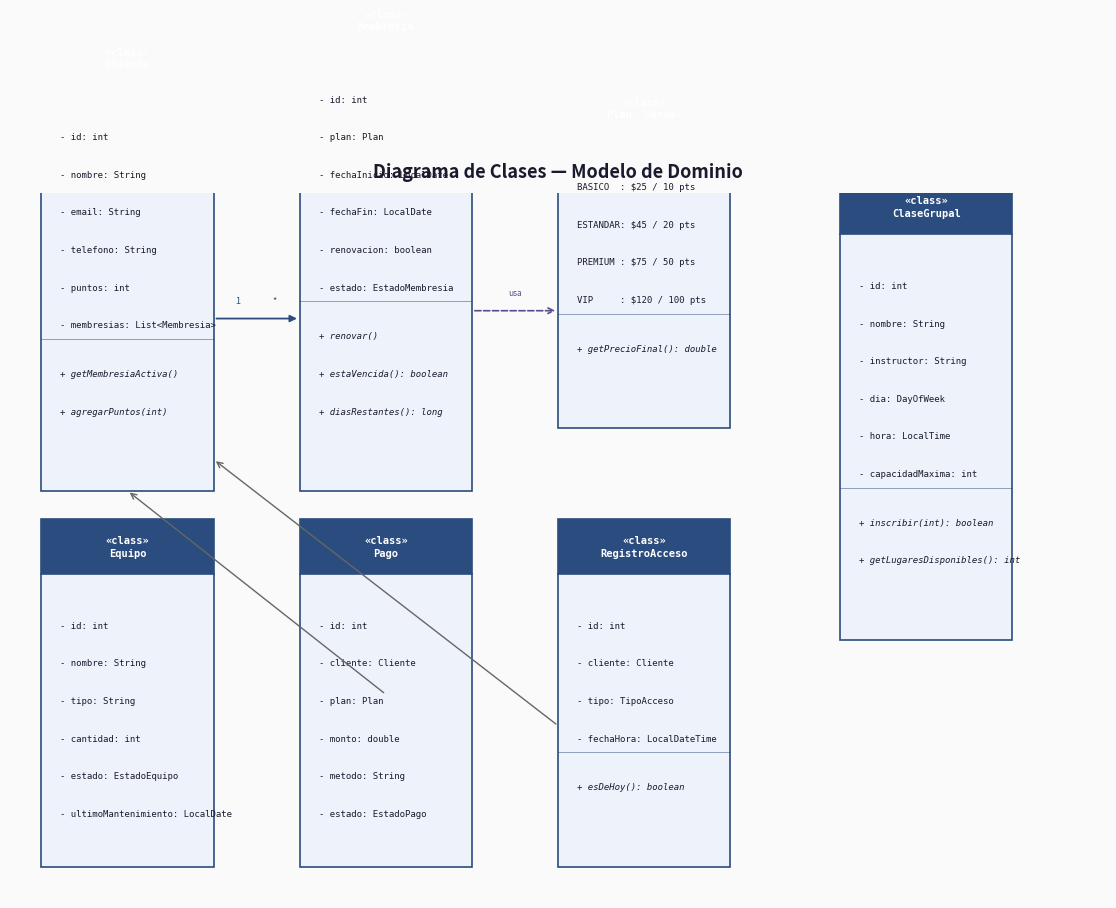
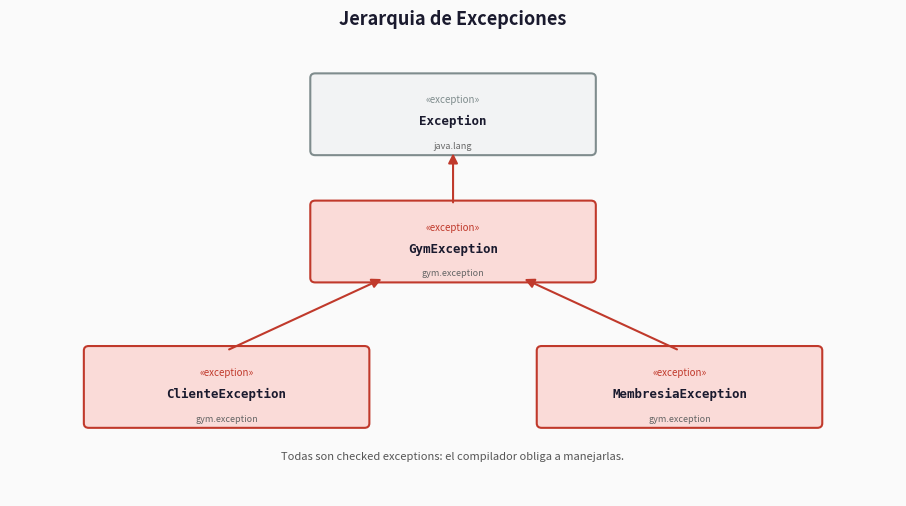
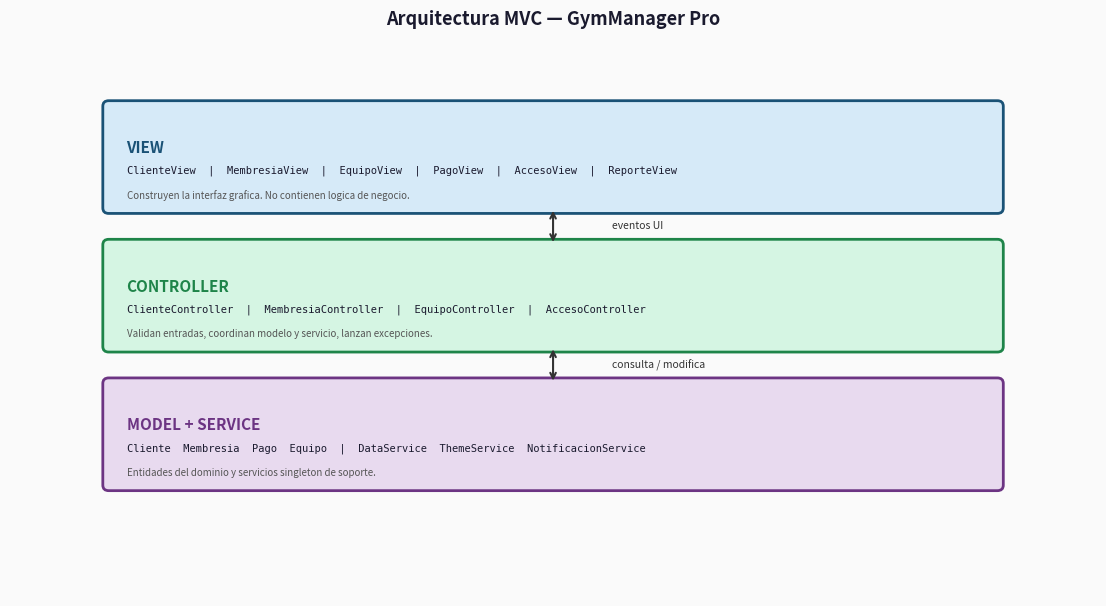
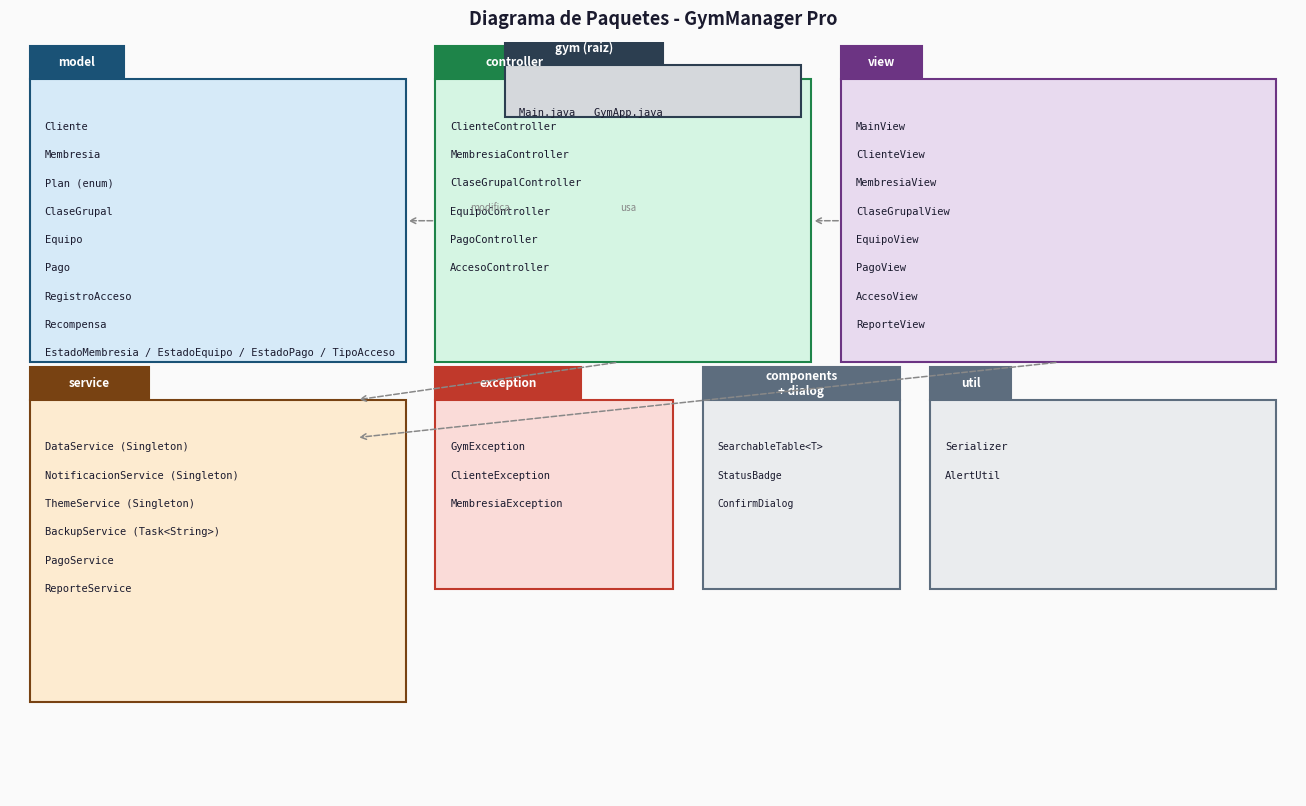
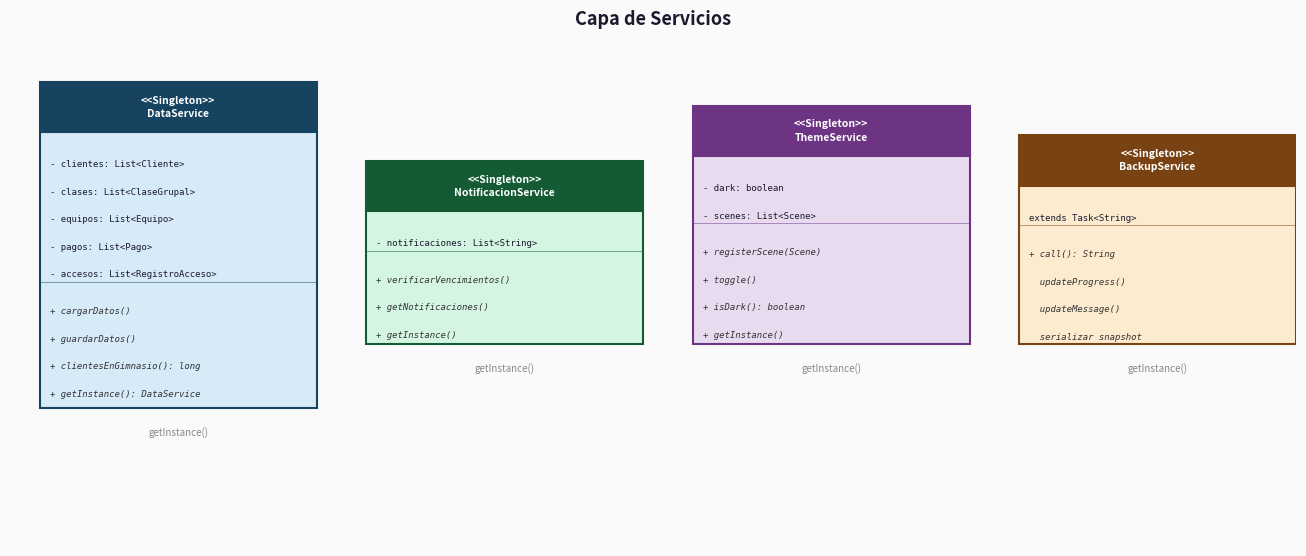
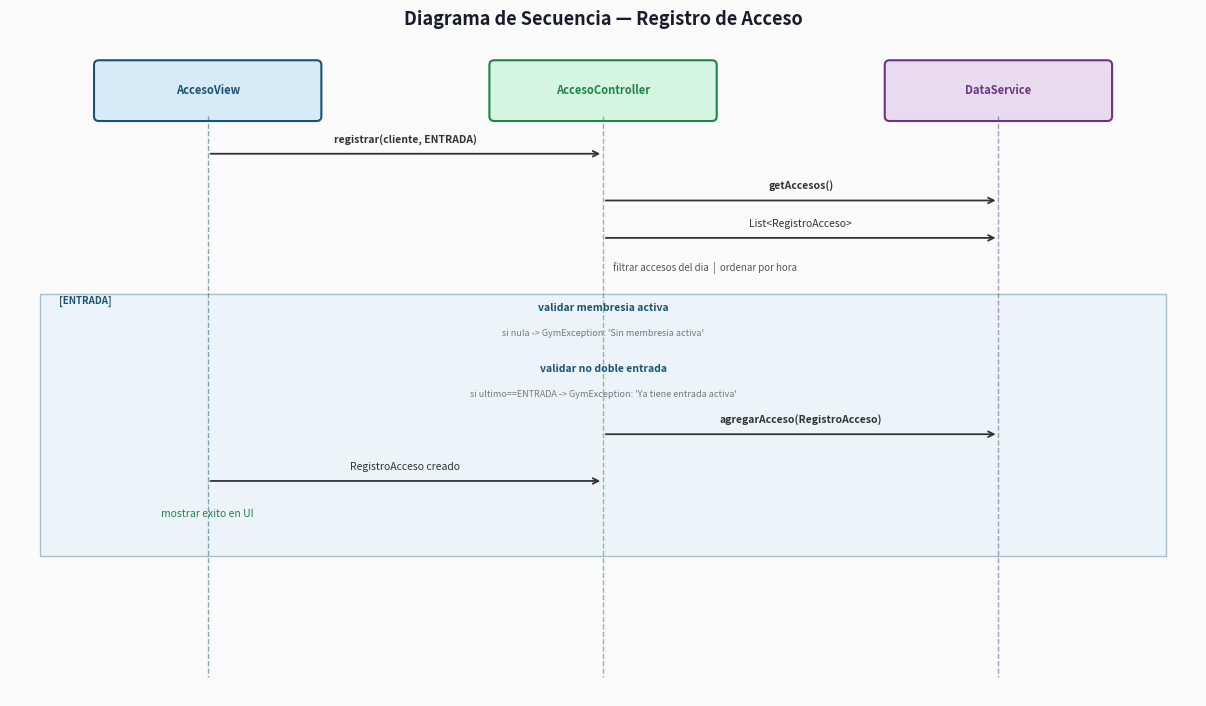
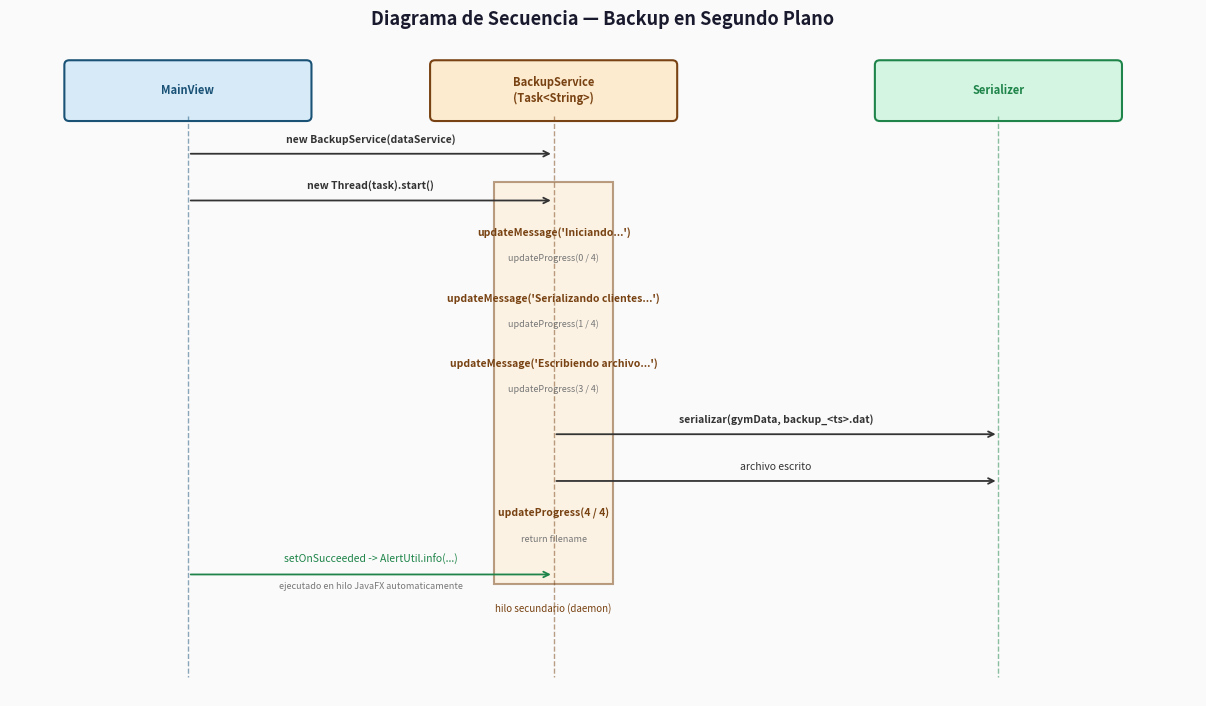

Generate these figures, in order, with matplotlib:
"""
Genera los diagramas UML del manual tecnico de GymManager Pro
como imagenes PNG usando matplotlib.
"""
import matplotlib
matplotlib.use("Agg")
import matplotlib.pyplot as plt
import matplotlib.patches as mpatches
from matplotlib.patches import FancyBboxPatch, FancyArrowPatch
import os

OUT = r"c:\Users\elias\datathon_practica\LAB_POO_2026\practica_11\diagramas"
os.makedirs(OUT, exist_ok=True)

# ─── helpers ──────────────────────────────────────────────────────────────────

FONT = "monospace"
BG   = "#FAFAFA"

def uml_class(ax, x, y, w, h, name, attrs, methods,
              head_color="#2B4C7E", head_text="#FFFFFF",
              body_color="#EEF3FB", border="#2B4C7E"):
    """Draw a UML class box with name, attributes and methods sections."""
    line_h = 0.048
    pad     = 0.012

    total_lines = len(attrs) + len(methods) + (1 if (attrs and methods) else 0)
    h = max(h, line_h * (total_lines + 2) + 0.06)

    # header
    header_h = 0.07
    head = FancyBboxPatch((x, y + h - header_h), w, header_h,
                          boxstyle="square,pad=0", linewidth=1.2,
                          edgecolor=border, facecolor=head_color)
    ax.add_patch(head)
    ax.text(x + w/2, y + h - header_h/2, f"«class»\n{name}",
            ha="center", va="center", fontsize=7.5, fontweight="bold",
            color=head_text, fontfamily=FONT, linespacing=1.3)

    # body
    body = FancyBboxPatch((x, y), w, h - header_h,
                          boxstyle="square,pad=0", linewidth=1.2,
                          edgecolor=border, facecolor=body_color)
    ax.add_patch(body)

    cur_y = y + h - header_h - pad - line_h
    for a in attrs:
        ax.text(x + pad*2, cur_y, a, fontsize=6.5, va="top",
                fontfamily=FONT, color="#1a1a2e")
        cur_y -= line_h

    if attrs and methods:
        ax.plot([x, x+w], [cur_y + line_h*0.5, cur_y + line_h*0.5],
                color=border, linewidth=0.7, alpha=0.5)
        cur_y -= line_h * 0.3

    for m in methods:
        ax.text(x + pad*2, cur_y, m, fontsize=6.5, va="top",
                fontfamily=FONT, color="#1a1a2e", style="italic")
        cur_y -= line_h

    return x + w/2, y + h, x + w/2, y   # top_cx, top_cy, bot_cx, bot_cy


def arrow(ax, x1, y1, x2, y2, style="->", color="#2B4C7E", label=""):
    ax.annotate("", xy=(x2, y2), xytext=(x1, y1),
                arrowprops=dict(arrowstyle=style, color=color,
                                lw=1.2, connectionstyle="arc3,rad=0"))
    if label:
        mx, my = (x1+x2)/2, (y1+y2)/2
        ax.text(mx+0.01, my, label, fontsize=6, color=color, fontfamily=FONT)


def diamond_arrow(ax, x1, y1, x2, y2, color="#2B4C7E", label=""):
    """Association with filled diamond at source."""
    ax.annotate("", xy=(x2, y2), xytext=(x1, y1),
                arrowprops=dict(arrowstyle="-|>",
                                color=color, lw=1.2,
                                connectionstyle="arc3,rad=0"))
    if label:
        mx, my = (x1+x2)/2, (y1+y2)/2
        ax.text(mx+0.01, my+0.01, label, fontsize=6, color=color)


def inheritance_arrow(ax, x1, y1, x2, y2, color="#2B4C7E"):
    """Open triangle for inheritance."""
    ax.annotate("", xy=(x2, y2), xytext=(x1, y1),
                arrowprops=dict(arrowstyle="-|>",
                                color=color, lw=1.3,
                                mutation_scale=14,
                                connectionstyle="arc3,rad=0"))


# ═══════════════════════════════════════════════════════════════════════════════
# DIAGRAMA 1 — Modelo de dominio
# ═══════════════════════════════════════════════════════════════════════════════
fig, ax = plt.subplots(figsize=(14, 9))
ax.set_xlim(0, 1.4); ax.set_ylim(0, 0.9)
ax.set_aspect("equal"); ax.axis("off")
fig.patch.set_facecolor(BG); ax.set_facecolor(BG)
ax.set_title("Diagrama de Clases — Modelo de Dominio", fontsize=13,
             fontweight="bold", pad=12, color="#1a1a2e")

W = 0.22; GAP = 0.04

# Cliente
cx, cy = 0.04, 0.52
uml_class(ax, cx, cy, W, 0,
          "Cliente",
          ["- id: int", "- nombre: String", "- email: String",
           "- telefono: String", "- puntos: int",
           "- membresias: List<Membresia>"],
          ["+ getMembresiaActiva()", "+ agregarPuntos(int)"])

# Membresia
mx, my = 0.37, 0.52
uml_class(ax, mx, my, W, 0,
          "Membresia",
          ["- id: int", "- plan: Plan", "- fechaInicio: LocalDate",
           "- fechaFin: LocalDate", "- renovacion: boolean",
           "- estado: EstadoMembresia"],
          ["+ renovar()", "+ estaVencida(): boolean",
           "+ diasRestantes(): long"])

# Plan (enum)
px, py = 0.70, 0.60
uml_class(ax, px, py, W, 0,
          "Plan  «enum»",
          ["BASICO  : $25 / 10 pts", "ESTANDAR: $45 / 20 pts",
           "PREMIUM : $75 / 50 pts", "VIP     : $120 / 100 pts"],
          ["+ getPrecioFinal(): double"],
          head_color="#5C4B8A")

# Equipo
ex, ey = 0.04, 0.04
uml_class(ax, ex, ey, W, 0,
          "Equipo",
          ["- id: int", "- nombre: String", "- tipo: String",
           "- cantidad: int", "- estado: EstadoEquipo",
           "- ultimoMantenimiento: LocalDate"],
          [])

# Pago
payx, payy = 0.37, 0.04
uml_class(ax, payx, payy, W, 0,
          "Pago",
          ["- id: int", "- cliente: Cliente", "- plan: Plan",
           "- monto: double", "- metodo: String",
           "- estado: EstadoPago"],
          [])

# RegistroAcceso
rx, ry = 0.70, 0.04
uml_class(ax, rx, ry, W, 0,
          "RegistroAcceso",
          ["- id: int", "- cliente: Cliente", "- tipo: TipoAcceso",
           "- fechaHora: LocalDateTime"],
          ["+ esDeHoy(): boolean"])

# ClaseGrupal
gx, gy = 1.06, 0.33
uml_class(ax, gx, gy, W, 0,
          "ClaseGrupal",
          ["- id: int", "- nombre: String", "- instructor: String",
           "- dia: DayOfWeek", "- hora: LocalTime",
           "- capacidadMaxima: int"],
          ["+ inscribir(int): boolean",
           "+ getLugaresDisponibles(): int"])

# arrows: Cliente 1--* Membresia
ax.annotate("", xy=(mx, my+0.22), xytext=(cx+W, my+0.22),
            arrowprops=dict(arrowstyle="-|>", color="#2B4C7E", lw=1.3))
ax.text((cx+W + mx)/2, my+0.24, "1                *", fontsize=6.5,
        ha="center", color="#2B4C7E")

# Membresia --uses--> Plan
ax.annotate("", xy=(px, py+0.15), xytext=(mx+W, py+0.15),
            arrowprops=dict(arrowstyle="->", color="#5C4B8A", lw=1.2,
                            linestyle="dashed"))
ax.text((mx+W + px)/2, py+0.17, "usa", fontsize=6, ha="center",
        color="#5C4B8A")

# Pago --ref--> Cliente
ax.annotate("", xy=(cx+W/2, cy), xytext=(payx+W/2, payy+0.22),
            arrowprops=dict(arrowstyle="->", color="#666", lw=1))

# RegistroAcceso --ref--> Cliente
ax.annotate("", xy=(cx+W, cy+0.04), xytext=(rx, ry+0.18),
            arrowprops=dict(arrowstyle="->", color="#666", lw=1))

plt.tight_layout(pad=0.5)
plt.savefig(f"{OUT}/diagrama_clases.png", dpi=150, bbox_inches="tight",
            facecolor=BG)
plt.close()
print("1. diagrama_clases.png")


# ═══════════════════════════════════════════════════════════════════════════════
# DIAGRAMA 2 — Jerarquia de excepciones
# ═══════════════════════════════════════════════════════════════════════════════
fig, ax = plt.subplots(figsize=(9, 5))
ax.set_xlim(0, 9); ax.set_ylim(0, 5)
ax.axis("off")
fig.patch.set_facecolor(BG); ax.set_facecolor(BG)
ax.set_title("Jerarquia de Excepciones", fontsize=13,
             fontweight="bold", pad=12, color="#1a1a2e")

def exc_box(ax, x, y, w, h, name, pkg, color="#C0392B", light="#FADBD8"):
    r = FancyBboxPatch((x-w/2, y-h/2), w, h, boxstyle="round,pad=0.05",
                       linewidth=1.5, edgecolor=color, facecolor=light)
    ax.add_patch(r)
    ax.text(x, y+0.12, f"«exception»", fontsize=7, ha="center",
            color=color, style="italic")
    ax.text(x, y-0.12, name, fontsize=9, ha="center", fontweight="bold",
            color="#1a1a2e", fontfamily=FONT)
    ax.text(x, y-0.38, pkg, fontsize=6.5, ha="center", color="#666")

def inh(ax, x1, y1, x2, y2):
    ax.annotate("", xy=(x2, y2), xytext=(x1, y1),
                arrowprops=dict(arrowstyle="-|>", color="#C0392B",
                                lw=1.5, mutation_scale=14))

exc_box(ax, 4.5, 4.2, 2.8, 0.8, "Exception",      "java.lang",
        color="#7F8C8D", light="#F2F3F4")
exc_box(ax, 4.5, 2.8, 2.8, 0.8, "GymException",   "gym.exception")
exc_box(ax, 2.2, 1.2, 2.8, 0.8, "ClienteException",  "gym.exception")
exc_box(ax, 6.8, 1.2, 2.8, 0.8, "MembresiaException","gym.exception")

inh(ax, 4.5, 3.2, 4.5, 3.8)
inh(ax, 2.2, 1.6, 3.8, 2.4)
inh(ax, 6.8, 1.6, 5.2, 2.4)

ax.text(4.5, 0.4,
        "Todas son checked exceptions: el compilador obliga a manejarlas.",
        ha="center", fontsize=8, color="#555", style="italic")

plt.tight_layout(pad=0.5)
plt.savefig(f"{OUT}/diagrama_excepciones.png", dpi=150, bbox_inches="tight",
            facecolor=BG)
plt.close()
print("2. diagrama_excepciones.png")


# ═══════════════════════════════════════════════════════════════════════════════
# DIAGRAMA 3 — Arquitectura MVC
# ═══════════════════════════════════════════════════════════════════════════════
fig, ax = plt.subplots(figsize=(11, 6))
ax.set_xlim(0, 11); ax.set_ylim(0, 6)
ax.axis("off")
fig.patch.set_facecolor(BG); ax.set_facecolor(BG)
ax.set_title("Arquitectura MVC — GymManager Pro", fontsize=13,
             fontweight="bold", pad=12, color="#1a1a2e")

layers = [
    (1, 4.2, 9, 1.1, "VIEW",       "#1A5276", "#D6EAF8",
     "ClienteView  |  MembresiaView  |  EquipoView  |  PagoView  |  AccesoView  |  ReporteView",
     "Construyen la interfaz grafica. No contienen logica de negocio."),
    (1, 2.7, 9, 1.1, "CONTROLLER", "#1E8449", "#D5F5E3",
     "ClienteController  |  MembresiaController  |  EquipoController  |  AccesoController",
     "Validan entradas, coordinan modelo y servicio, lanzan excepciones."),
    (1, 1.2, 9, 1.1, "MODEL + SERVICE", "#6C3483", "#E8DAEF",
     "Cliente  Membresia  Pago  Equipo  |  DataService  ThemeService  NotificacionService",
     "Entidades del dominio y servicios singleton de soporte."),
]

for lx, ly, lw, lh, title, col, light, content, desc in layers:
    r = FancyBboxPatch((lx, ly), lw, lh, boxstyle="round,pad=0.06",
                       linewidth=2, edgecolor=col, facecolor=light)
    ax.add_patch(r)
    ax.text(lx + 0.18, ly + lh/2 + 0.1, title, fontsize=11,
            fontweight="bold", color=col, va="center")
    ax.text(lx + 0.18, ly + lh/2 - 0.18, content, fontsize=7.5,
            color="#1a1a2e", fontfamily=FONT)
    ax.text(lx + 0.18, ly + 0.1, desc, fontsize=7,
            color="#555", style="italic")

# arrows between layers
for ya, yb, label in [(4.2, 3.8, "eventos UI"), (2.7, 2.3, "consulta / modifica")]:
    ax.annotate("", xy=(5.5, yb), xytext=(5.5, ya),
                arrowprops=dict(arrowstyle="<->", color="#333", lw=1.5))
    ax.text(6.1, (ya+yb)/2, label, fontsize=7.5, color="#333", va="center")

plt.tight_layout(pad=0.5)
plt.savefig(f"{OUT}/diagrama_mvc.png", dpi=150, bbox_inches="tight",
            facecolor=BG)
plt.close()
print("3. diagrama_mvc.png")


# ═══════════════════════════════════════════════════════════════════════════════
# DIAGRAMA 3.5 — Diagrama de paquetes
# ═══════════════════════════════════════════════════════════════════════════════
fig, ax = plt.subplots(figsize=(13, 8))
ax.set_xlim(0, 13); ax.set_ylim(0, 8)
ax.axis("off")
fig.patch.set_facecolor(BG); ax.set_facecolor(BG)
ax.set_title("Diagrama de Paquetes - GymManager Pro", fontsize=13,
             fontweight="bold", pad=12, color="#1a1a2e")

def pkg_box(ax, x, y, w, h, name, color, light, items, font_size=7.5):
    # tab
    tab_w = min(len(name) * 0.13 + 0.3, w)
    tab_h = 0.35
    tab = FancyBboxPatch((x, y + h), tab_w, tab_h,
                         boxstyle="square,pad=0", linewidth=1.5,
                         edgecolor=color, facecolor=color)
    ax.add_patch(tab)
    ax.text(x + tab_w/2, y + h + tab_h/2, name,
            ha="center", va="center", fontsize=8.5, fontweight="bold",
            color="white")
    # body
    body = FancyBboxPatch((x, y), w, h,
                          boxstyle="square,pad=0", linewidth=1.5,
                          edgecolor=color, facecolor=light)
    ax.add_patch(body)
    cur_y = y + h - 0.15
    for item in items:
        cur_y -= 0.30
        ax.text(x + 0.15, cur_y, item, fontsize=font_size,
                color="#1a1a2e", fontfamily=FONT, va="top")

# model
pkg_box(ax, 0.2, 4.6, 3.8, 3.0, "model", "#1A5276", "#D6EAF8",
        ["Cliente", "Membresia", "Plan (enum)", "ClaseGrupal",
         "Equipo", "Pago", "RegistroAcceso", "Recompensa",
         "EstadoMembresia / EstadoEquipo / EstadoPago / TipoAcceso"])

# controller
pkg_box(ax, 4.3, 4.6, 3.8, 3.0, "controller", "#1E8449", "#D5F5E3",
        ["ClienteController", "MembresiaController",
         "ClaseGrupalController", "EquipoController",
         "PagoController", "AccesoController"])

# view
pkg_box(ax, 8.4, 4.6, 4.4, 3.0, "view", "#6C3483", "#E8DAEF",
        ["MainView", "ClienteView", "MembresiaView",
         "ClaseGrupalView", "EquipoView",
         "PagoView", "AccesoView", "ReporteView"])

# service
pkg_box(ax, 0.2, 1.0, 3.8, 3.2, "service", "#784212", "#FDEBD0",
        ["DataService (Singleton)", "NotificacionService (Singleton)",
         "ThemeService (Singleton)", "BackupService (Task<String>)",
         "PagoService", "ReporteService"])

# exception
pkg_box(ax, 4.3, 2.2, 2.4, 2.0, "exception", "#C0392B", "#FADBD8",
        ["GymException", "ClienteException", "MembresiaException"])

# components + dialog + util
pkg_box(ax, 7.0, 2.2, 2.0, 2.0, "components\n+ dialog", "#5D6D7E", "#EAECEE",
        ["SearchableTable<T>", "StatusBadge", "ConfirmDialog"], font_size=7)

pkg_box(ax, 9.3, 2.2, 3.5, 2.0, "util", "#5D6D7E", "#EAECEE",
        ["Serializer", "AlertUtil"])

# Main / GymApp at top center
pkg_box(ax, 5.0, 7.2, 3.0, 0.55, "gym (raiz)", "#2C3E50", "#D5D8DC",
        ["Main.java   GymApp.java"], font_size=7.5)

# dependency arrows (dashed)
def dep(ax, x1, y1, x2, y2):
    ax.annotate("", xy=(x2, y2), xytext=(x1, y1),
                arrowprops=dict(arrowstyle="->", color="#888",
                                lw=1.1, linestyle="dashed"))

# view -> controller
dep(ax, 8.4, 6.1, 8.1, 6.1)
# controller -> model
dep(ax, 4.3, 6.1, 4.0, 6.1)
# controller -> service
dep(ax, 6.15, 4.6, 3.5, 4.2)
# view -> service (ThemeService)
dep(ax, 10.6, 4.6, 3.5, 3.8)

ax.text(6.25, 6.2, "usa", fontsize=7, color="#888", ha="center")
ax.text(4.85, 6.2, "modifica", fontsize=7, color="#888", ha="center")

plt.tight_layout(pad=0.5)
plt.savefig(f"{OUT}/diagrama_paquetes.png", dpi=150, bbox_inches="tight",
            facecolor=BG)
plt.close()
print("3b. diagrama_paquetes.png")


# ═══════════════════════════════════════════════════════════════════════════════
# DIAGRAMA 4 — Diagrama de servicios (Singletons)
# ═══════════════════════════════════════════════════════════════════════════════
fig, ax = plt.subplots(figsize=(13, 5.5))
ax.set_xlim(0, 13); ax.set_ylim(0, 5.5)
ax.axis("off")
fig.patch.set_facecolor(BG); ax.set_facecolor(BG)
ax.set_title("Capa de Servicios", fontsize=13,
             fontweight="bold", pad=12, color="#1a1a2e")

services = [
    (0.3,  1.5, "DataService",          "#154360", "#D6EAF8",
     ["- clientes: List<Cliente>",
      "- clases: List<ClaseGrupal>",
      "- equipos: List<Equipo>",
      "- pagos: List<Pago>",
      "- accesos: List<RegistroAcceso>"],
     ["+ cargarDatos()",
      "+ guardarDatos()",
      "+ clientesEnGimnasio(): long",
      "+ getInstance(): DataService"]),
    (3.6,  2.2, "NotificacionService",  "#145A32", "#D5F5E3",
     ["- notificaciones: List<String>"],
     ["+ verificarVencimientos()",
      "+ getNotificaciones()",
      "+ getInstance()"]),
    (6.9,  2.2, "ThemeService",         "#6C3483", "#E8DAEF",
     ["- dark: boolean",
      "- scenes: List<Scene>"],
     ["+ registerScene(Scene)",
      "+ toggle()",
      "+ isDark(): boolean",
      "+ getInstance()"]),
    (10.2, 2.2, "BackupService",        "#784212", "#FDEBD0",
     ["extends Task<String>"],
     ["+ call(): String",
      "  updateProgress()",
      "  updateMessage()",
      "  serializar snapshot"]),
]

for sx, sy, name, col, light, attrs, methods in services:
    w = 2.8
    total_h = max(0.6 + len(attrs)*0.32 + 0.08 + len(methods)*0.32, 2.0)
    # header
    hh = 0.55
    r_head = FancyBboxPatch((sx, sy+total_h-hh), w, hh,
                            boxstyle="square,pad=0", linewidth=1.5,
                            edgecolor=col, facecolor=col)
    ax.add_patch(r_head)
    ax.text(sx+w/2, sy+total_h-hh/2, f"<<Singleton>>\n{name}",
            ha="center", va="center", fontsize=7.5, fontweight="bold",
            color="white", linespacing=1.4)
    # body
    r_body = FancyBboxPatch((sx, sy), w, total_h-hh,
                            boxstyle="square,pad=0", linewidth=1.5,
                            edgecolor=col, facecolor=light)
    ax.add_patch(r_body)
    cur = sy + total_h - hh - 0.08
    for a in attrs:
        cur -= 0.30
        ax.text(sx+0.1, cur, a, fontsize=6.5, color="#1a1a2e", fontfamily=FONT)
    ax.plot([sx, sx+w], [cur-0.05, cur-0.05], color=col, lw=0.7, alpha=0.5)
    cur -= 0.1
    for m in methods:
        cur -= 0.30
        ax.text(sx+0.1, cur, m, fontsize=6.5, color="#333",
                fontfamily=FONT, style="italic")

# singleton label
for sx, sy, name, *_ in services:
    w = 2.8
    ax.text(sx+w/2, sy-0.3, "getInstance()", fontsize=7,
            ha="center", color="#888", style="italic")

plt.tight_layout(pad=0.5)
plt.savefig(f"{OUT}/diagrama_servicios.png", dpi=150, bbox_inches="tight",
            facecolor=BG)
plt.close()
print("4. diagrama_servicios.png")


# ═══════════════════════════════════════════════════════════════════════════════
# DIAGRAMA 5 — Secuencia: Registro de acceso
# ═══════════════════════════════════════════════════════════════════════════════
fig, ax = plt.subplots(figsize=(12, 7))
ax.set_xlim(0, 12); ax.set_ylim(0, 7)
ax.axis("off")
fig.patch.set_facecolor(BG); ax.set_facecolor(BG)
ax.set_title("Diagrama de Secuencia — Registro de Acceso", fontsize=13,
             fontweight="bold", pad=12, color="#1a1a2e")

actors = [
    (2.0,  "AccesoView",        "#1A5276", "#D6EAF8"),
    (6.0,  "AccesoController",  "#1E8449", "#D5F5E3"),
    (10.0, "DataService",       "#6C3483", "#E8DAEF"),
]

# actor boxes + lifelines
for ax_x, name, col, light in actors:
    r = FancyBboxPatch((ax_x-1.1, 6.2), 2.2, 0.55,
                       boxstyle="round,pad=0.05",
                       linewidth=1.5, edgecolor=col, facecolor=light)
    ax.add_patch(r)
    ax.text(ax_x, 6.475, name, ha="center", va="center",
            fontsize=8, fontweight="bold", color=col)
    ax.plot([ax_x, ax_x], [6.2, 0.2], color=col, lw=1, linestyle="dashed",
            alpha=0.5)

def seq_arrow(ax, x1, x2, y, label, ret=False, col="#333", note=""):
    style = "<-" if ret else "->"
    ax.annotate("", xy=(x2, y), xytext=(x1, y),
                arrowprops=dict(arrowstyle=style, color=col, lw=1.3))
    mid = (x1+x2)/2
    ax.text(mid, y+0.12, label, ha="center", fontsize=7.5,
            color=col, fontweight="bold" if not ret else "normal")
    if note:
        ax.text(mid, y-0.15, note, ha="center", fontsize=6.5,
                color="#777", style="italic")

def alt_box(ax, y_top, y_bot, label, col="#E67E22", light="#FDEBD0"):
    r = FancyBboxPatch((0.3, y_bot), 11.4, y_top-y_bot,
                       boxstyle="square,pad=0", linewidth=1,
                       edgecolor=col, facecolor=light, alpha=0.35)
    ax.add_patch(r)
    ax.text(0.5, y_top-0.1, f"[{label}]", fontsize=7,
            color=col, fontweight="bold")

seq_arrow(ax, 2.0, 6.0, 5.8, "registrar(cliente, ENTRADA)")
seq_arrow(ax, 6.0, 10.0, 5.3, "getAccesos()")
seq_arrow(ax, 10.0, 6.0, 4.9, "List<RegistroAcceso>", ret=True)
ax.text(6.1, 4.55, "filtrar accesos del dia  |  ordenar por hora",
        fontsize=7, color="#555", style="italic")

alt_box(ax, 4.3, 1.5, "ENTRADA", "#1A5276", "#D6EAF8")
seq_arrow(ax, 6.0, 6.0, 4.0, "validar membresia activa",
          col="#1A5276",
          note="si nula -> GymException: 'Sin membresia activa'")
seq_arrow(ax, 6.0, 6.0, 3.35, "validar no doble entrada",
          col="#1A5276",
          note="si ultimo==ENTRADA -> GymException: 'Ya tiene entrada activa'")
seq_arrow(ax, 6.0, 10.0, 2.8, "agregarAcceso(RegistroAcceso)")
seq_arrow(ax, 6.0, 2.0, 2.3, "RegistroAcceso creado", ret=True)
seq_arrow(ax, 2.0, 2.0, 1.8, "mostrar exito en UI", ret=True, col="#1E8449")

plt.tight_layout(pad=0.5)
plt.savefig(f"{OUT}/diagrama_secuencia_acceso.png", dpi=150,
            bbox_inches="tight", facecolor=BG)
plt.close()
print("5. diagrama_secuencia_acceso.png")


# ═══════════════════════════════════════════════════════════════════════════════
# DIAGRAMA 6 — Secuencia: Backup
# ═══════════════════════════════════════════════════════════════════════════════
fig, ax = plt.subplots(figsize=(12, 7))
ax.set_xlim(0, 12); ax.set_ylim(0, 7)
ax.axis("off")
fig.patch.set_facecolor(BG); ax.set_facecolor(BG)
ax.set_title("Diagrama de Secuencia — Backup en Segundo Plano", fontsize=13,
             fontweight="bold", pad=12, color="#1a1a2e")

backup_actors = [
    (1.8,  "MainView",       "#1A5276", "#D6EAF8"),
    (5.5,  "BackupService\n(Task<String>)", "#784212", "#FDEBD0"),
    (10.0, "Serializer",     "#1E8449", "#D5F5E3"),
]
for ax_x, name, col, light in backup_actors:
    r = FancyBboxPatch((ax_x-1.2, 6.2), 2.4, 0.55,
                       boxstyle="round,pad=0.05",
                       linewidth=1.5, edgecolor=col, facecolor=light)
    ax.add_patch(r)
    ax.text(ax_x, 6.475, name, ha="center", va="center",
            fontsize=8, fontweight="bold", color=col, linespacing=1.3)
    ax.plot([ax_x, ax_x], [6.2, 0.2], color=col, lw=1, linestyle="dashed",
            alpha=0.5)

# thread indicator
thread_box = FancyBboxPatch((4.9, 1.2), 1.2, 4.3, boxstyle="square,pad=0",
                             linewidth=1.5, edgecolor="#784212",
                             facecolor="#FDEBD0", alpha=0.5)
ax.add_patch(thread_box)
ax.text(5.5, 0.9, "hilo secundario (daemon)", ha="center", fontsize=7,
        color="#784212", style="italic")

seq_arrow(ax, 1.8, 5.5, 5.8, "new BackupService(dataService)")
seq_arrow(ax, 1.8, 5.5, 5.3, "new Thread(task).start()")
seq_arrow(ax, 5.5, 5.5, 4.8, "updateMessage('Iniciando...')",
          col="#784212", note="updateProgress(0 / 4)")
seq_arrow(ax, 5.5, 5.5, 4.1, "updateMessage('Serializando clientes...')",
          col="#784212", note="updateProgress(1 / 4)")
seq_arrow(ax, 5.5, 5.5, 3.4, "updateMessage('Escribiendo archivo...')",
          col="#784212", note="updateProgress(3 / 4)")
seq_arrow(ax, 5.5, 10.0, 2.8, "serializar(gymData, backup_<ts>.dat)")
seq_arrow(ax, 10.0, 5.5, 2.3, "archivo escrito", ret=True)
seq_arrow(ax, 5.5, 5.5, 1.8, "updateProgress(4 / 4)",
          col="#784212", note="return filename")
seq_arrow(ax, 5.5, 1.8, 1.3, "setOnSucceeded -> AlertUtil.info(...)",
          ret=True, col="#1E8449",
          note="ejecutado en hilo JavaFX automaticamente")

plt.tight_layout(pad=0.5)
plt.savefig(f"{OUT}/diagrama_secuencia_backup.png", dpi=150,
            bbox_inches="tight", facecolor=BG)
plt.close()
print("6. diagrama_secuencia_backup.png")

print("\nTodos los diagramas generados en:", OUT)
